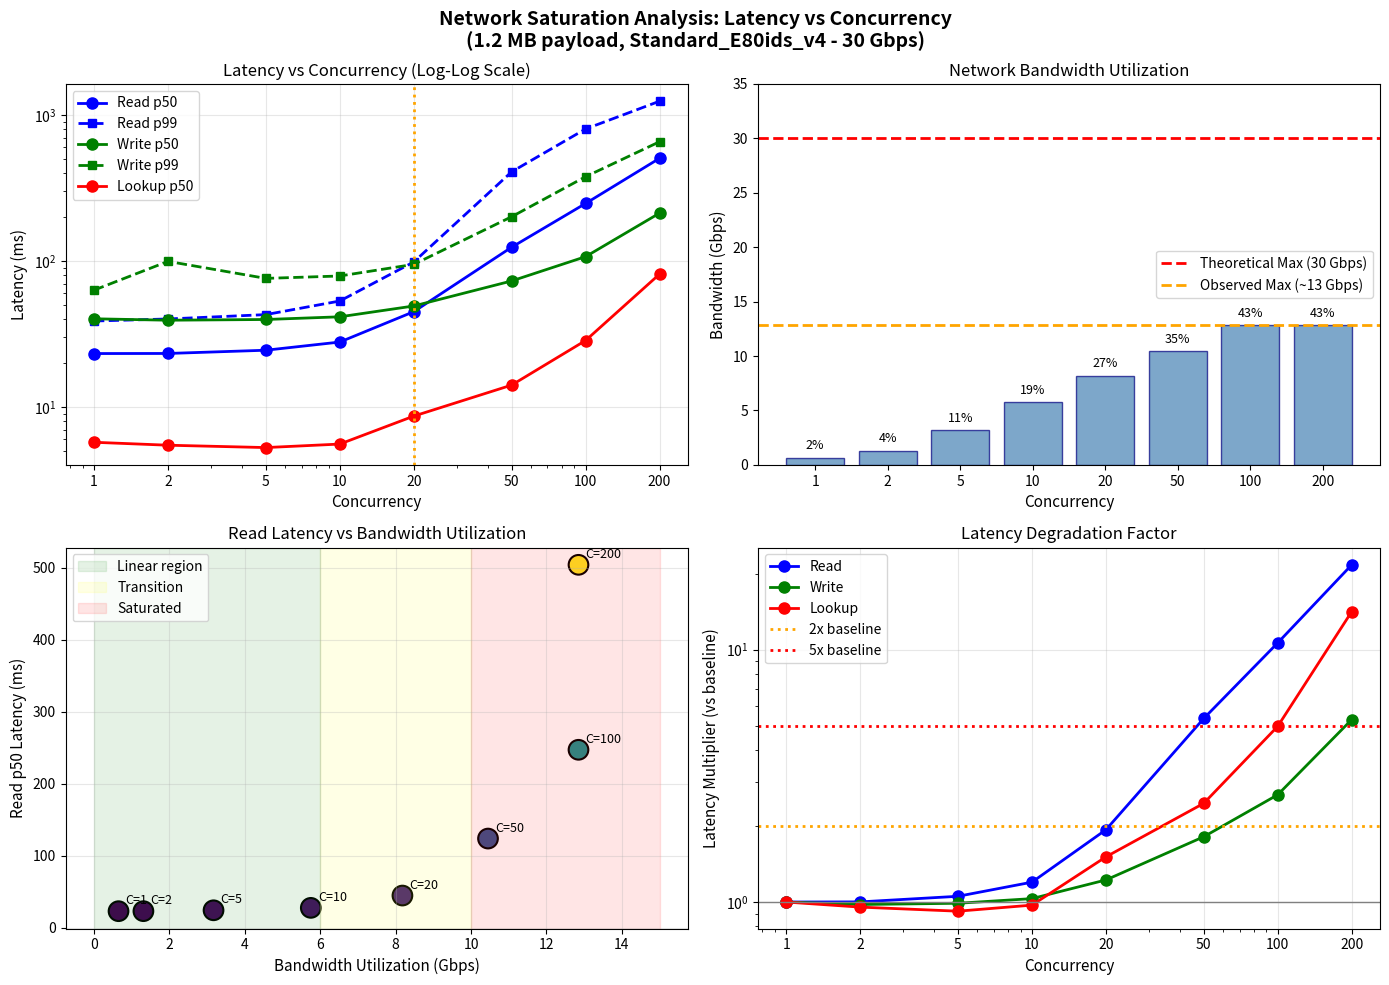

Generate this figure with matplotlib:
"""
Latency vs Concurrency and Bandwidth Utilization Analysis
Network Saturation Study for KVStore
"""

import matplotlib.pyplot as plt
import numpy as np

# Data from experiments
concurrency = [1, 2, 5, 10, 20, 50, 100, 200]

# Latency data (milliseconds)
lookup_p50 = [5.74, 5.48, 5.28, 5.58, 8.67, 14.13, 28.54, 81.28]
lookup_p99 = [10.44, 10.05, 11.55, 15.50, 35.54, 88.52, 220.87, 489.85]

read_p50 = [23.24, 23.27, 24.49, 27.86, 44.96, 124.12, 247.45, 504.41]
read_p99 = [38.81, 40.08, 42.93, 53.19, 98.45, 407.27, 800.67, 1240.36]

write_p50 = [40.20, 39.30, 39.75, 41.47, 49.18, 72.95, 107.01, 212.54]
write_p99 = [63.14, 99.35, 75.98, 78.92, 94.76, 200.69, 377.41, 654.68]

# Bandwidth utilization (Gbps)
bandwidth_gbps = [0.65, 1.31, 3.17, 5.75, 8.18, 10.45, 12.85, 12.85]
max_bandwidth = 30  # Theoretical max

# Create figure with multiple subplots
fig, axes = plt.subplots(2, 2, figsize=(14, 10))
fig.suptitle('Network Saturation Analysis: Latency vs Concurrency\n(1.2 MB payload, Standard_E80ids_v4 - 30 Gbps)', 
             fontsize=14, fontweight='bold')

# Plot 1: All latencies vs Concurrency (log scale)
ax1 = axes[0, 0]
ax1.plot(concurrency, read_p50, 'b-o', linewidth=2, markersize=8, label='Read p50')
ax1.plot(concurrency, read_p99, 'b--s', linewidth=2, markersize=6, label='Read p99')
ax1.plot(concurrency, write_p50, 'g-o', linewidth=2, markersize=8, label='Write p50')
ax1.plot(concurrency, write_p99, 'g--s', linewidth=2, markersize=6, label='Write p99')
ax1.plot(concurrency, lookup_p50, 'r-o', linewidth=2, markersize=8, label='Lookup p50')
ax1.set_xscale('log')
ax1.set_yscale('log')
ax1.set_xlabel('Concurrency', fontsize=11)
ax1.set_ylabel('Latency (ms)', fontsize=11)
ax1.set_title('Latency vs Concurrency (Log-Log Scale)')
ax1.legend(loc='upper left')
ax1.grid(True, alpha=0.3)
ax1.axvline(x=20, color='orange', linestyle=':', linewidth=2, label='Inflection point')
ax1.set_xticks(concurrency)
ax1.set_xticklabels(concurrency)

# Plot 2: Bandwidth Utilization vs Concurrency
ax2 = axes[0, 1]
bars = ax2.bar(range(len(concurrency)), bandwidth_gbps, color='steelblue', alpha=0.7, edgecolor='navy')
ax2.axhline(y=max_bandwidth, color='red', linestyle='--', linewidth=2, label=f'Theoretical Max ({max_bandwidth} Gbps)')
ax2.axhline(y=12.85, color='orange', linestyle='--', linewidth=2, label='Observed Max (~13 Gbps)')
ax2.set_xticks(range(len(concurrency)))
ax2.set_xticklabels(concurrency)
ax2.set_xlabel('Concurrency', fontsize=11)
ax2.set_ylabel('Bandwidth (Gbps)', fontsize=11)
ax2.set_title('Network Bandwidth Utilization')
ax2.legend()
ax2.set_ylim(0, 35)

# Add percentage labels on bars
for i, (bar, bw) in enumerate(zip(bars, bandwidth_gbps)):
    pct = (bw / max_bandwidth) * 100
    ax2.text(bar.get_x() + bar.get_width()/2, bar.get_height() + 0.5, 
             f'{pct:.0f}%', ha='center', va='bottom', fontsize=9)

# Plot 3: Read Latency vs Bandwidth (showing correlation)
ax3 = axes[1, 0]
scatter = ax3.scatter(bandwidth_gbps, read_p50, c=concurrency, s=200, cmap='viridis', 
                       edgecolors='black', linewidths=1.5)
ax3.set_xlabel('Bandwidth Utilization (Gbps)', fontsize=11)
ax3.set_ylabel('Read p50 Latency (ms)', fontsize=11)
ax3.set_title('Read Latency vs Bandwidth Utilization')

# Add concurrency labels
for i, (bw, lat, c) in enumerate(zip(bandwidth_gbps, read_p50, concurrency)):
    ax3.annotate(f'C={c}', (bw, lat), textcoords="offset points", 
                 xytext=(5, 5), fontsize=9)

# Add regions
ax3.axvspan(0, 6, alpha=0.1, color='green', label='Linear region')
ax3.axvspan(6, 10, alpha=0.1, color='yellow', label='Transition')
ax3.axvspan(10, 15, alpha=0.1, color='red', label='Saturated')
ax3.legend(loc='upper left')
ax3.grid(True, alpha=0.3)

# Plot 4: Latency Multiplier (normalized to baseline)
ax4 = axes[1, 1]
read_multiplier = [r / read_p50[0] for r in read_p50]
write_multiplier = [w / write_p50[0] for w in write_p50]
lookup_multiplier = [l / lookup_p50[0] for l in lookup_p50]

ax4.plot(concurrency, read_multiplier, 'b-o', linewidth=2, markersize=8, label='Read')
ax4.plot(concurrency, write_multiplier, 'g-o', linewidth=2, markersize=8, label='Write')
ax4.plot(concurrency, lookup_multiplier, 'r-o', linewidth=2, markersize=8, label='Lookup')
ax4.axhline(y=1, color='gray', linestyle='-', linewidth=1)
ax4.axhline(y=2, color='orange', linestyle=':', linewidth=2, label='2x baseline')
ax4.axhline(y=5, color='red', linestyle=':', linewidth=2, label='5x baseline')

ax4.set_xscale('log')
ax4.set_yscale('log')
ax4.set_xlabel('Concurrency', fontsize=11)
ax4.set_ylabel('Latency Multiplier (vs baseline)', fontsize=11)
ax4.set_title('Latency Degradation Factor')
ax4.legend(loc='upper left')
ax4.grid(True, alpha=0.3)
ax4.set_xticks(concurrency)
ax4.set_xticklabels(concurrency)

plt.tight_layout()
plt.savefig('latency_bandwidth_analysis.png', dpi=150, bbox_inches='tight')
plt.show()

print("\n" + "="*70)
print("SUMMARY: Network Saturation Analysis")
print("="*70)
print(f"\n{'Concurrency':<12} {'Bandwidth':<12} {'Read p50':<12} {'Multiplier':<12} {'Status'}")
print("-"*60)
for i, c in enumerate(concurrency):
    bw = bandwidth_gbps[i]
    lat = read_p50[i]
    mult = lat / read_p50[0]
    status = "✓ OK" if mult < 2 else ("⚠ Warning" if mult < 5 else "✗ Saturated")
    print(f"{c:<12} {bw:<12.2f} {lat:<12.1f} {mult:<12.1f}x {status}")

print("\n" + "="*70)
print("KEY FINDINGS:")
print("="*70)
print("• Network saturates at ~13 Gbps (43% of theoretical 30 Gbps)")
print("• Inflection point: Concurrency 10-20")
print("• Beyond saturation: Latency scales linearly with concurrency")
print("• At 30 Gbps with 3125 concurrent 1.2MB reqs → ~1 second latency")
print("="*70)
